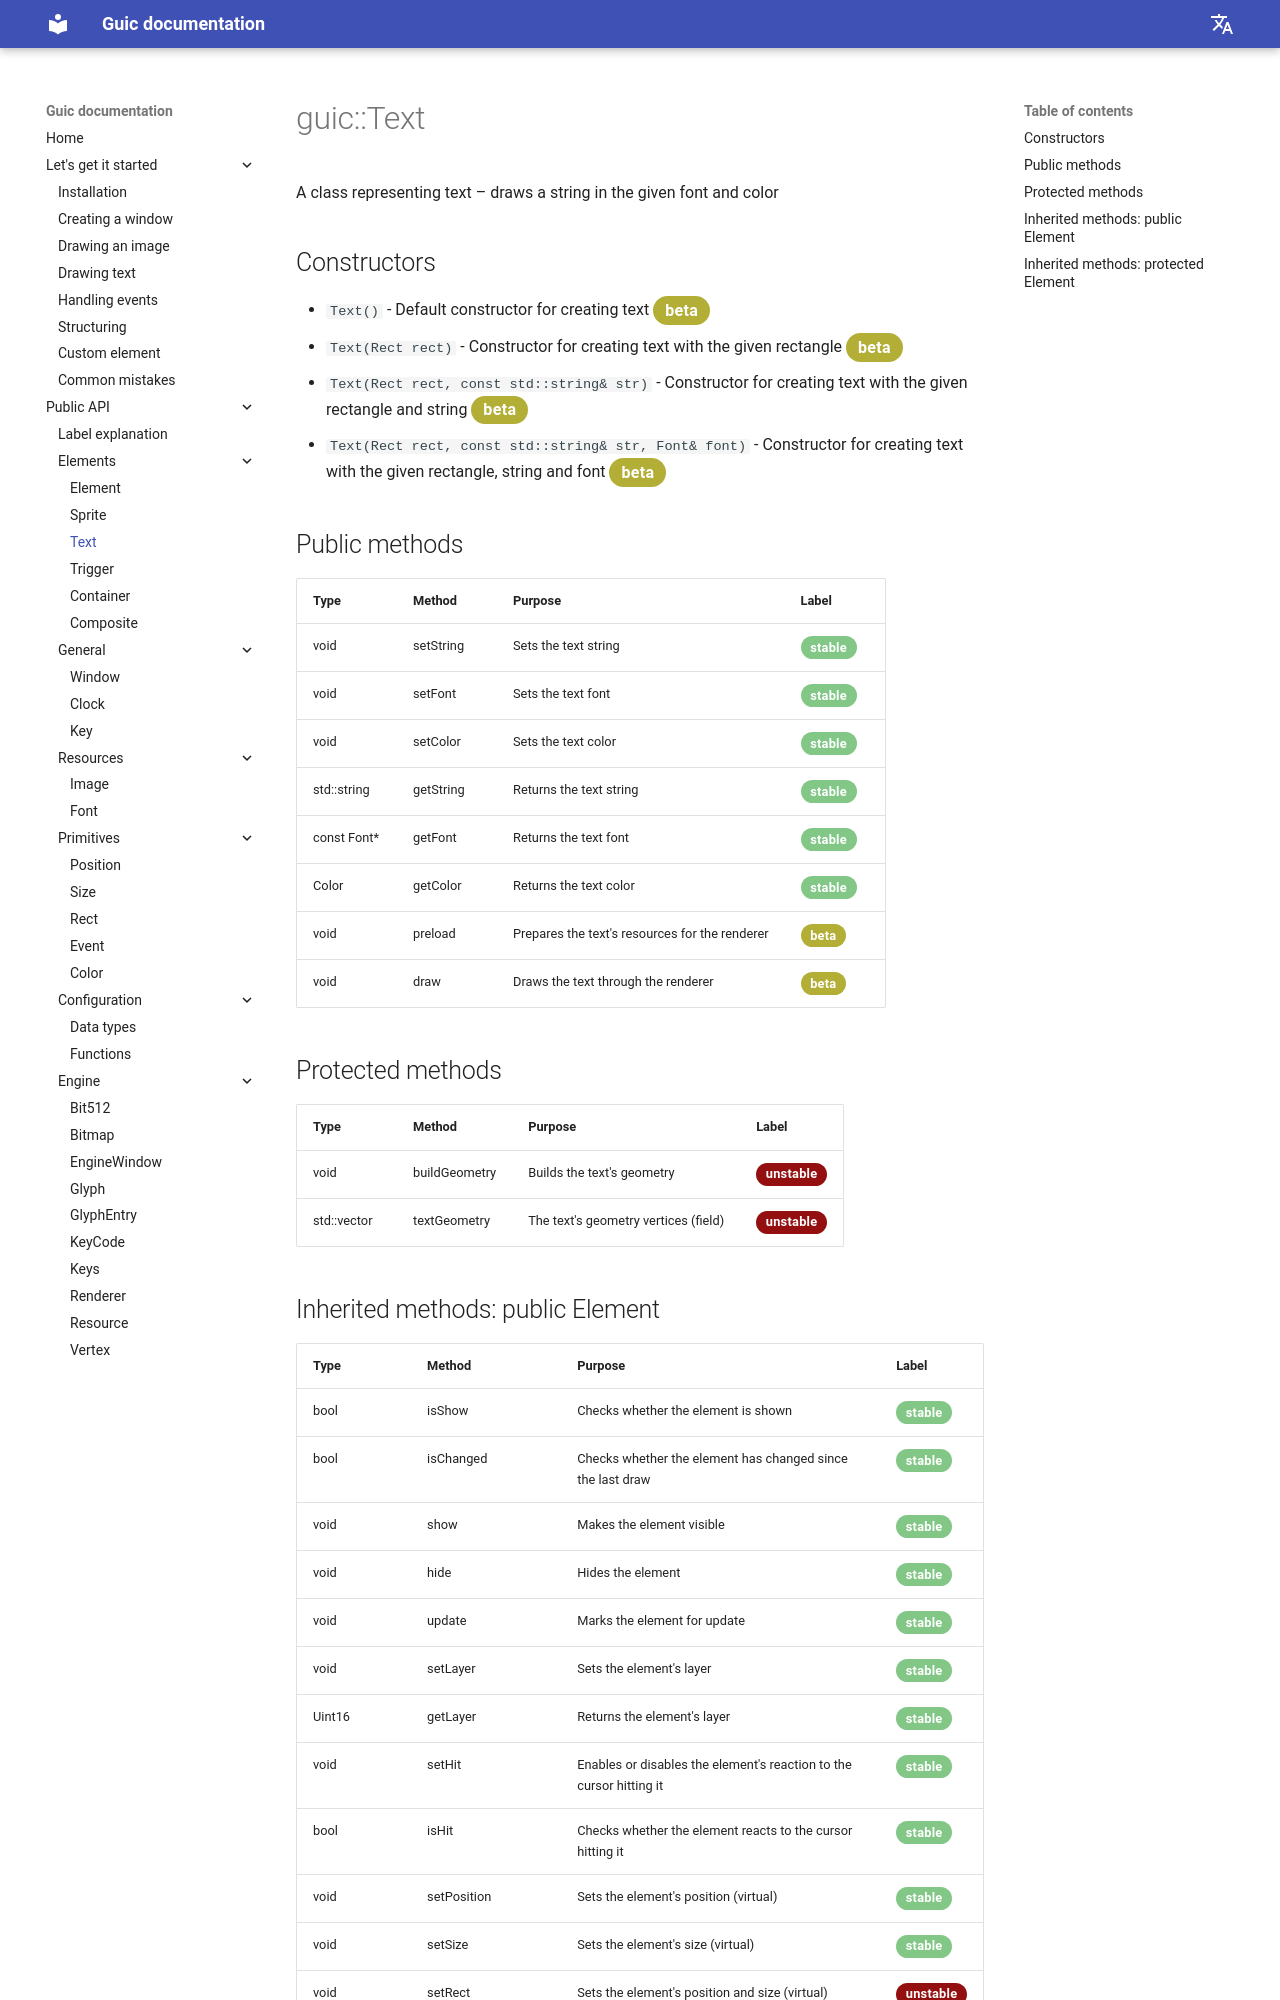

repository: SlideeeX/slideeex.github.io · page: Guic/en/text/index.html · generator: mkdocs

# guic::Text
A class representing text – draws a string in the given font and color

## Constructors

* `Text()` - Default constructor for creating text <span class="yellow-stable">beta</span>
* `Text(Rect rect)` - Constructor for creating text with the given rectangle <span class="yellow-stable">beta</span>
* `Text(Rect rect, const std::string& str)` - Constructor for creating text with the given rectangle and string <span class="yellow-stable">beta</span>
* `Text(Rect rect, const std::string& str, Font& font)` - Constructor for creating text with the given rectangle, string and font <span class="yellow-stable">beta</span>

## Public methods

|Type|Method|Purpose|Label|
|---|-----|----------|-----|
|void|setString|Sets the text string|<span class="green-stable">stable</span>|
|void|setFont|Sets the text font|<span class="green-stable">stable</span>|
|void|setColor|Sets the text color|<span class="green-stable">stable</span>|
|std::string|getString|Returns the text string|<span class="green-stable">stable</span>|
|const Font*|getFont|Returns the text font|<span class="green-stable">stable</span>|
|Color|getColor|Returns the text color|<span class="green-stable">stable</span>|
|void|preload|Prepares the text's resources for the renderer|<span class="yellow-stable">beta</span>|
|void|draw|Draws the text through the renderer|<span class="yellow-stable">beta</span>|

## Protected methods

|Type|Method|Purpose|Label|
|---|-----|----------|-----|
|void|buildGeometry|Builds the text's geometry|<span class="red-stable">unstable</span>|
|std::vector<engine::Vertex>|textGeometry|The text's geometry vertices (field)|<span class="red-stable">unstable</span>|
